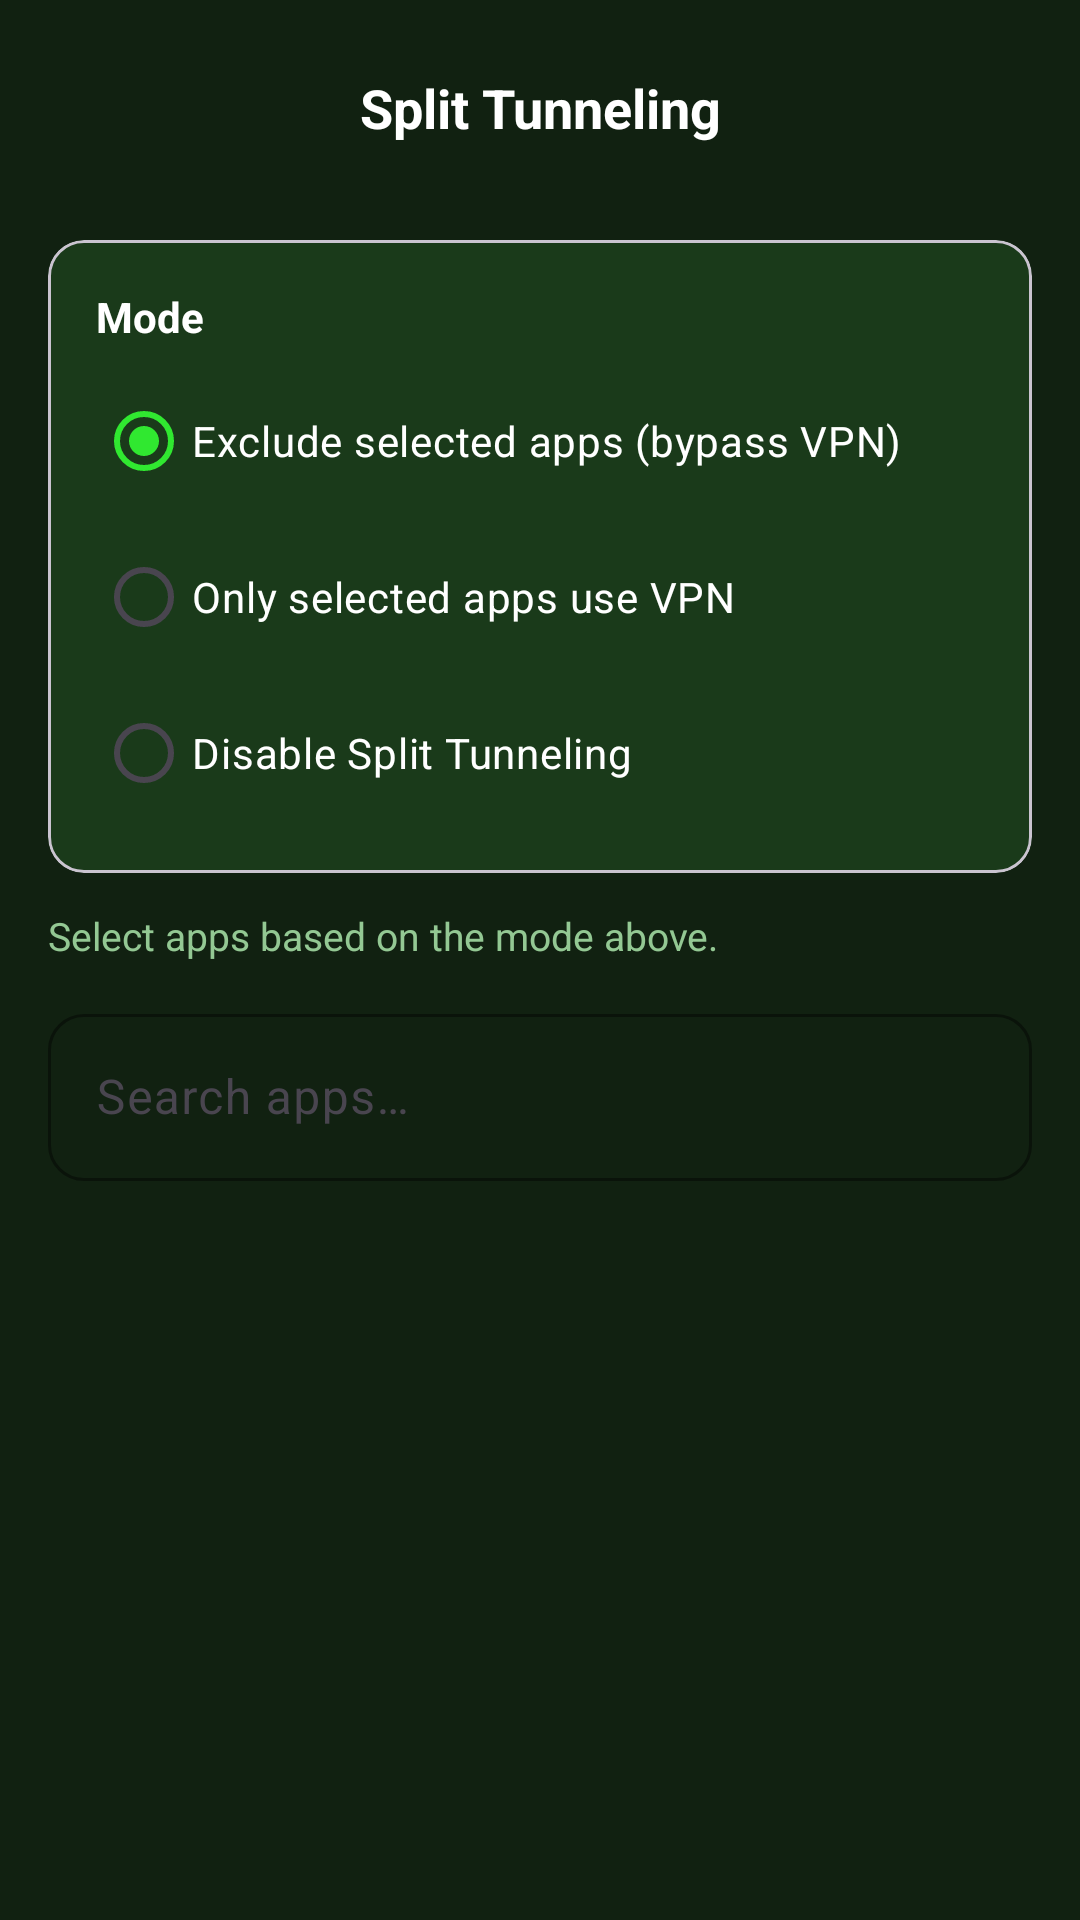

This screen was rendered from an Android layout file. Write that file and the resources it references.
<!-- AndroidManifest.xml: application theme Theme.TiredVPN -->
<!-- res/layout/activity_split_tunneling.xml -->
<?xml version="1.0" encoding="utf-8"?>
<androidx.constraintlayout.widget.ConstraintLayout xmlns:android="http://schemas.android.com/apk/res/android"
    xmlns:app="http://schemas.android.com/apk/res-auto"
    xmlns:tools="http://schemas.android.com/tools"
    android:id="@+id/root"
    android:layout_width="match_parent"
    android:layout_height="match_parent"
    android:background="@color/background_dark">

    
    <LinearLayout
        android:id="@+id/topBar"
        android:layout_width="match_parent"
        android:layout_height="wrap_content"
        android:orientation="horizontal"
        android:gravity="center_vertical"
        android:paddingHorizontal="8dp"
        android:paddingVertical="12dp"
        app:layout_constraintTop_toTopOf="parent">

        <ImageButton
            android:id="@+id/backButton"
            android:layout_width="48dp"
            android:layout_height="48dp"
            android:background="?attr/selectableItemBackgroundBorderless"
            android:src="@drawable/ic_back"
            android:contentDescription="@string/back"
            app:tint="@color/text_primary_dark" />

        <TextView
            android:layout_width="0dp"
            android:layout_height="wrap_content"
            android:layout_weight="1"
            android:text="@string/split_tunneling"
            android:textColor="@color/text_primary_dark"
            android:textSize="18sp"
            android:textStyle="bold"
            android:gravity="center" />

        <View
            android:layout_width="48dp"
            android:layout_height="48dp" />

    </LinearLayout>

    
    <com.google.android.material.card.MaterialCardView
        android:id="@+id/modeCard"
        android:layout_width="match_parent"
        android:layout_height="wrap_content"
        android:layout_marginHorizontal="16dp"
        android:layout_marginTop="8dp"
        app:cardBackgroundColor="@color/card_background"
        app:cardCornerRadius="12dp"
        app:cardElevation="0dp"
        app:layout_constraintTop_toBottomOf="@id/topBar">

        <LinearLayout
            android:layout_width="match_parent"
            android:layout_height="wrap_content"
            android:orientation="vertical"
            android:padding="16dp">

            <TextView
                android:layout_width="wrap_content"
                android:layout_height="wrap_content"
                android:text="@string/split_tunneling_mode"
                android:textColor="@color/text_primary_dark"
                android:textSize="14sp"
                android:textStyle="bold" />

            <RadioGroup
                android:id="@+id/modeRadioGroup"
                android:layout_width="match_parent"
                android:layout_height="wrap_content"
                android:layout_marginTop="8dp"
                android:orientation="vertical">

                <RadioButton
                    android:id="@+id/modeExclude"
                    android:layout_width="match_parent"
                    android:layout_height="wrap_content"
                    android:text="@string/mode_exclude"
                    android:textColor="@color/text_primary_dark"
                    android:buttonTint="@color/primary"
                    android:checked="true" />

                <RadioButton
                    android:id="@+id/modeInclude"
                    android:layout_width="match_parent"
                    android:layout_height="wrap_content"
                    android:layout_marginTop="4dp"
                    android:text="@string/mode_include"
                    android:textColor="@color/text_primary_dark"
                    android:buttonTint="@color/primary" />

                <RadioButton
                    android:id="@+id/modeOff"
                    android:layout_width="match_parent"
                    android:layout_height="wrap_content"
                    android:layout_marginTop="4dp"
                    android:text="@string/mode_off"
                    android:textColor="@color/text_primary_dark"
                    android:buttonTint="@color/primary" />

            </RadioGroup>

        </LinearLayout>

    </com.google.android.material.card.MaterialCardView>

    
    <TextView
        android:id="@+id/description"
        android:layout_width="match_parent"
        android:layout_height="wrap_content"
        android:layout_marginHorizontal="16dp"
        android:layout_marginTop="12dp"
        android:text="@string/split_tunneling_desc"
        android:textColor="@color/text_secondary_dark"
        android:textSize="13sp"
        app:layout_constraintTop_toBottomOf="@id/modeCard" />

    
    <com.google.android.material.textfield.TextInputLayout
        android:id="@+id/searchLayout"
        android:layout_width="match_parent"
        android:layout_height="wrap_content"
        android:layout_marginHorizontal="16dp"
        android:layout_marginTop="12dp"
        style="@style/Widget.Material3.TextInputLayout.OutlinedBox"
        app:boxCornerRadiusBottomEnd="12dp"
        app:boxCornerRadiusBottomStart="12dp"
        app:boxCornerRadiusTopEnd="12dp"
        app:boxCornerRadiusTopStart="12dp"
        app:boxStrokeColor="@color/primary"
        app:startIconDrawable="@drawable/ic_search"
        app:startIconTint="@color/text_hint"
        app:layout_constraintTop_toBottomOf="@id/description">

        <com.google.android.material.textfield.TextInputEditText
            android:id="@+id/searchInput"
            android:layout_width="match_parent"
            android:layout_height="wrap_content"
            android:hint="@string/search_apps"
            android:inputType="text"
            android:textColor="@color/text_primary_dark"
            android:textColorHint="@color/text_hint"
            android:imeOptions="actionSearch" />

    </com.google.android.material.textfield.TextInputLayout>

    
    <androidx.recyclerview.widget.RecyclerView
        android:id="@+id/appList"
        android:layout_width="match_parent"
        android:layout_height="0dp"
        android:layout_marginTop="12dp"
        android:clipToPadding="false"
        android:paddingHorizontal="16dp"
        android:paddingBottom="16dp"
        app:layout_constraintTop_toBottomOf="@id/searchLayout"
        app:layout_constraintBottom_toBottomOf="parent"
        tools:listitem="@layout/item_app" />

    
    <ProgressBar
        android:id="@+id/loadingIndicator"
        android:layout_width="wrap_content"
        android:layout_height="wrap_content"
        android:visibility="gone"
        app:layout_constraintTop_toBottomOf="@id/searchLayout"
        app:layout_constraintBottom_toBottomOf="parent"
        app:layout_constraintStart_toStartOf="parent"
        app:layout_constraintEnd_toEndOf="parent" />

</androidx.constraintlayout.widget.ConstraintLayout>
<!-- res/layout/item_app.xml (included above) -->
<?xml version="1.0" encoding="utf-8"?>
<com.google.android.material.card.MaterialCardView xmlns:android="http://schemas.android.com/apk/res/android"
    xmlns:app="http://schemas.android.com/apk/res-auto"
    xmlns:tools="http://schemas.android.com/tools"
    android:layout_width="match_parent"
    android:layout_height="wrap_content"
    android:layout_marginVertical="4dp"
    app:cardBackgroundColor="@color/card_background"
    app:cardCornerRadius="12dp"
    app:cardElevation="0dp">

    <LinearLayout
        android:layout_width="match_parent"
        android:layout_height="wrap_content"
        android:orientation="horizontal"
        android:gravity="center_vertical"
        android:padding="12dp">

        <ImageView
            android:id="@+id/appIcon"
            android:layout_width="40dp"
            android:layout_height="40dp"
            android:scaleType="centerCrop"
            tools:src="@drawable/ic_sloth_logo" />

        <LinearLayout
            android:layout_width="0dp"
            android:layout_height="wrap_content"
            android:layout_weight="1"
            android:layout_marginStart="12dp"
            android:orientation="vertical">

            <TextView
                android:id="@+id/appName"
                android:layout_width="wrap_content"
                android:layout_height="wrap_content"
                android:textColor="@color/text_primary_dark"
                android:textSize="14sp"
                android:textStyle="bold"
                android:maxLines="1"
                android:ellipsize="end"
                tools:text="Chrome" />

            <TextView
                android:id="@+id/appPackage"
                android:layout_width="wrap_content"
                android:layout_height="wrap_content"
                android:layout_marginTop="2dp"
                android:textColor="@color/text_hint"
                android:textSize="11sp"
                android:maxLines="1"
                android:ellipsize="end"
                tools:text="com.android.chrome" />

        </LinearLayout>

        <CheckBox
            android:id="@+id/appCheckbox"
            android:layout_width="wrap_content"
            android:layout_height="wrap_content"
            android:buttonTint="@color/primary" />

    </LinearLayout>

</com.google.android.material.card.MaterialCardView>
<!-- resources referenced by this layout -->
<resources>
  <color name="background_dark">#112111</color>
  <color name="card_background">#1A3A1A</color>
  <color name="primary">#30E830</color>
  <color name="text_hint">#9CA3AF</color>
  <color name="text_primary_dark">#FFFFFF</color>
  <color name="text_secondary_dark">#93C893</color>
  <!-- drawable ic_sloth_logo: png bitmap (drawable-xxhdpi, 757557 bytes) -->
  <string name="back">Back</string>
  <string name="mode_exclude">Exclude selected apps (bypass VPN)</string>
  <string name="mode_include">Only selected apps use VPN</string>
  <string name="mode_off">Disable Split Tunneling</string>
  <string name="search_apps">Search apps…</string>
  <string name="split_tunneling">Split Tunneling</string>
  <string name="split_tunneling_desc">Select apps based on the mode above.</string>
  <string name="split_tunneling_mode">Mode</string>
  <style name="Theme.TiredVPN" parent="Theme.Material3.DayNight.NoActionBar">
          
          <item name="colorPrimary">@color/primary</item>
          <item name="colorPrimaryDark">@color/primary_dark</item>
          <item name="colorPrimaryVariant">@color/primary_variant</item>
          <item name="colorOnPrimary">@color/background_dark</item>
  
          
          <item name="colorSecondary">@color/accent</item>
          <item name="colorSecondaryVariant">@color/accent</item>
          <item name="colorOnSecondary">@color/background_dark</item>
  
          
          <item name="android:colorBackground">@color/background_dark</item>
          <item name="colorSurface">@color/surface_dark</item>
          <item name="colorOnSurface">@color/text_primary_dark</item>
          <item name="colorOnBackground">@color/text_primary_dark</item>
  
          
          <item name="android:statusBarColor">@color/background_dark</item>
          <item name="android:navigationBarColor">@color/background_dark</item>
          <item name="android:windowLightStatusBar">false</item>
  
          
          <item name="android:textColorPrimary">@color/text_primary_dark</item>
          <item name="android:textColorSecondary">@color/text_secondary_dark</item>
          <item name="android:textColorHint">@color/text_hint</item>
  
          
          <item name="colorControlHighlight">@color/ripple</item>
      </style>
  <color name="primary_dark">#28C428</color>
  <color name="primary_variant">#1FA01F</color>
  <color name="accent">#A2D5C6</color>
  <color name="surface_dark">#1A3A1A</color>
  <color name="ripple">#4030E830</color>
</resources>
